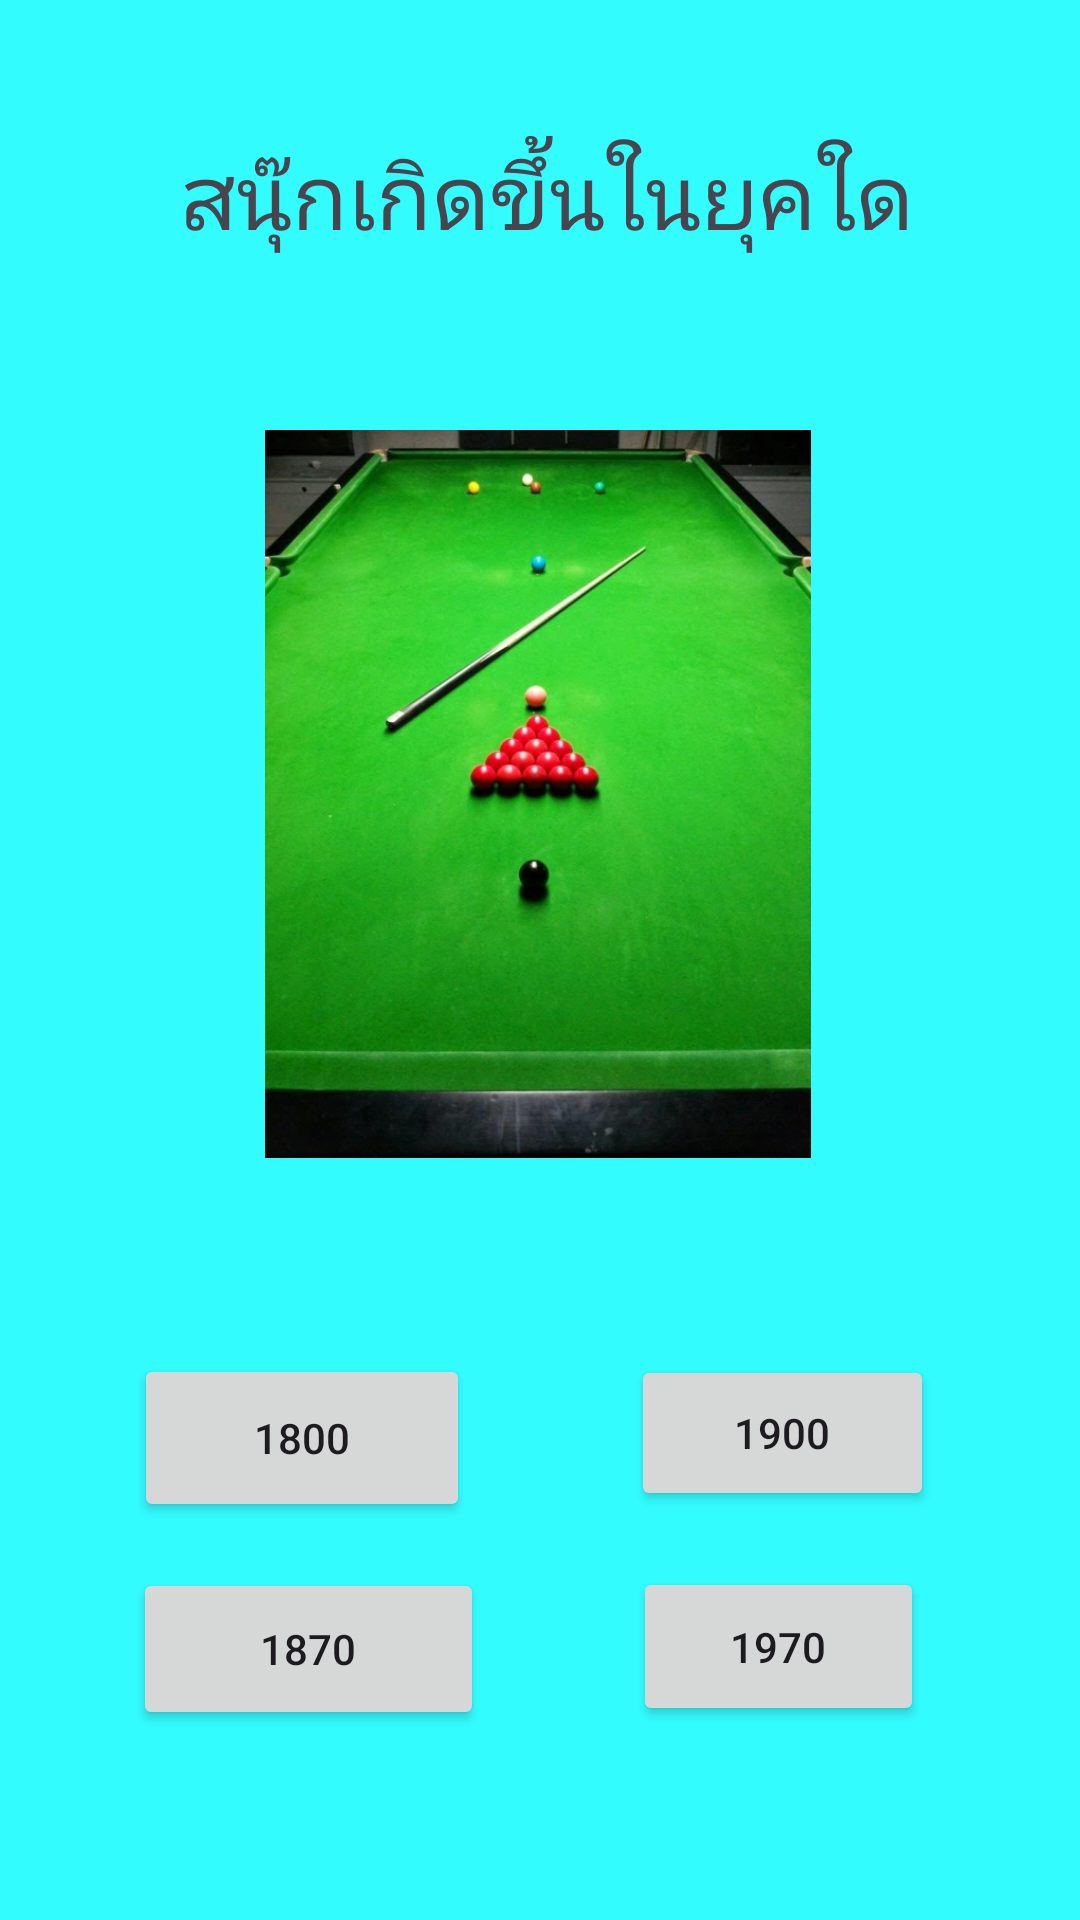

Layout XML and referenced resources for this Android screen:
<!-- AndroidManifest.xml: application theme Theme.Byrd -->
<!-- res/layout/activity_three.xml -->
<?xml version="1.0" encoding="utf-8"?>
<androidx.constraintlayout.widget.ConstraintLayout xmlns:android="http://schemas.android.com/apk/res/android"
    xmlns:app="http://schemas.android.com/apk/res-auto"
    xmlns:tools="http://schemas.android.com/tools"
    android:layout_width="match_parent"
    android:layout_height="match_parent"
    android:background="#33FCFF"
    tools:context=".three">

    <Button
        android:id="@+id/c2"
        android:layout_width="101dp"
        android:layout_height="52dp"
        android:text="1900"
        app:layout_constraintBottom_toBottomOf="parent"
        app:layout_constraintEnd_toEndOf="parent"
        app:layout_constraintHorizontal_bias="0.812"
        app:layout_constraintStart_toStartOf="parent"
        app:layout_constraintTop_toTopOf="parent"
        app:layout_constraintVertical_bias="0.768" />

    <Button
        android:id="@+id/c4"
        android:layout_width="97dp"
        android:layout_height="53dp"
        android:text="1970"
        app:layout_constraintBottom_toBottomOf="parent"
        app:layout_constraintEnd_toEndOf="parent"
        app:layout_constraintHorizontal_bias="0.802"
        app:layout_constraintStart_toStartOf="parent"
        app:layout_constraintTop_toTopOf="parent"
        app:layout_constraintVertical_bias="0.89" />

    <TextView
        android:id="@+id/textView2"
        android:layout_width="wrap_content"
        android:layout_height="wrap_content"
        android:text="สนุ๊กเกิดขึ้นในยุคใด"
        android:textSize="30sp"
        app:layout_constraintBottom_toBottomOf="parent"
        app:layout_constraintEnd_toEndOf="parent"
        app:layout_constraintHorizontal_bias="0.521"
        app:layout_constraintStart_toStartOf="parent"
        app:layout_constraintTop_toTopOf="parent"
        app:layout_constraintVertical_bias="0.074" />

    <Button
        android:id="@+id/c3"
        android:layout_width="117dp"
        android:layout_height="54dp"
        android:text="1870"
        app:layout_constraintBottom_toBottomOf="parent"
        app:layout_constraintEnd_toEndOf="parent"
        app:layout_constraintHorizontal_bias="0.183"
        app:layout_constraintStart_toStartOf="parent"
        app:layout_constraintTop_toTopOf="parent"
        app:layout_constraintVertical_bias="0.892" />

    <Button
        android:id="@+id/c1"
        android:layout_width="112dp"
        android:layout_height="56dp"
        android:text="1800"
        app:layout_constraintBottom_toBottomOf="parent"
        app:layout_constraintEnd_toEndOf="parent"
        app:layout_constraintHorizontal_bias="0.18"
        app:layout_constraintStart_toStartOf="parent"
        app:layout_constraintTop_toTopOf="parent"
        app:layout_constraintVertical_bias="0.773" />

    <ImageView
        android:id="@+id/imageView5"
        android:layout_width="182dp"
        android:layout_height="312dp"
        app:layout_constraintBottom_toBottomOf="parent"
        app:layout_constraintEnd_toEndOf="parent"
        app:layout_constraintHorizontal_bias="0.497"
        app:layout_constraintStart_toStartOf="parent"
        app:layout_constraintTop_toTopOf="parent"
        app:layout_constraintVertical_bias="0.331"
        app:srcCompat="@drawable/e0b8842_n" />

</androidx.constraintlayout.widget.ConstraintLayout>
<!-- resources referenced by this layout -->
<resources>
  <!-- drawable e0b8842_n: webp bitmap (drawable, 73600 bytes) -->
  <style name="Theme.Byrd" parent="Base.Theme.Byrd" />
  <style name="Base.Theme.Byrd" parent="Theme.Material3.DayNight.NoActionBar">
          
          
      </style>
</resources>
